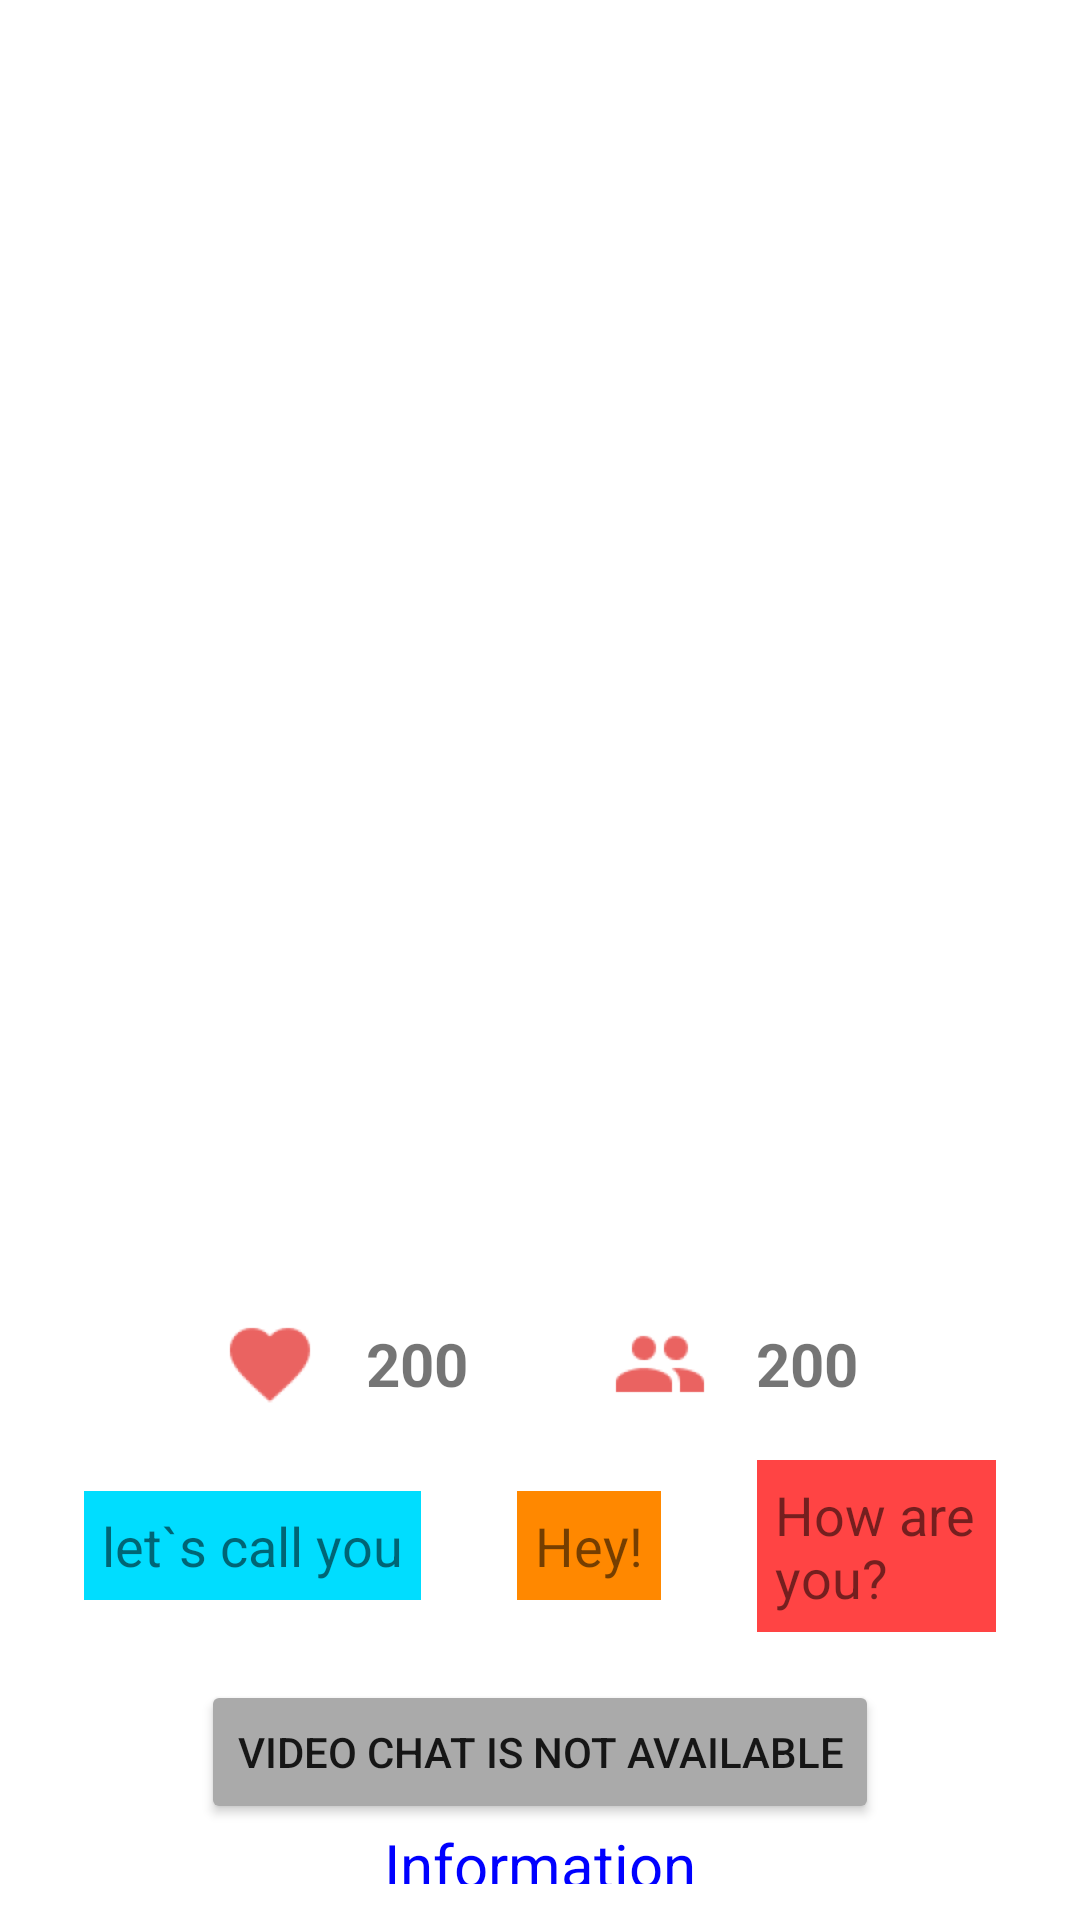

The Android layout XML behind this screen, and the referenced resources:
<!-- AndroidManifest.xml: application theme Theme.FormEmulator -->
<!-- res/layout/activity_main.xml -->
<?xml version="1.0" encoding="utf-8"?>
<LinearLayout
    xmlns:android="http://schemas.android.com/apk/res/android"
    xmlns:app="http://schemas.android.com/apk/res-auto"
    xmlns:tools="http://schemas.android.com/tools"
    android:layout_width="match_parent"
    android:layout_height="match_parent"
    android:orientation="vertical"
    tools:context=".MainActivity">

    <FrameLayout
        android:layout_width="match_parent"
        android:layout_height="0dp"
        android:layout_weight="6">
    <androidx.recyclerview.widget.RecyclerView
        android:id="@+id/recycler_view"
        android:layout_width="match_parent"
        android:layout_height="match_parent"
        />

        <TextView
            android:id="@+id/text_name"
            android:layout_width="match_parent"
            android:layout_height="wrap_content"
            android:textAlignment="center"
            android:textSize="40sp"
            android:layout_marginTop="16dp"
            android:gravity="center_horizontal" />
    </FrameLayout>

    <LinearLayout
        android:layout_width="match_parent"
        android:layout_height="0dp"
        android:layout_weight="3"
        android:orientation="vertical"
        android:padding="12dp">
        <LinearLayout
            android:layout_width="match_parent"
            android:layout_height="wrap_content"
            android:gravity="center"
            android:orientation="horizontal">
            <ImageView
                android:layout_width="32dp"
                android:layout_height="32dp"
                android:src="@drawable/favorite_icon"/>
            <TextView
                android:id="@+id/text_favorite"
                android:layout_width="wrap_content"
                android:layout_height="wrap_content"
                android:text="200"
                android:textSize="20sp"
                android:textStyle="bold"
                android:layout_marginLeft="16dp"
                />
            <ImageView
                android:layout_marginLeft="48dp"
                android:layout_width="32dp"
                android:layout_height="32dp"
                android:src="@drawable/group_icon"/>
            <TextView
                android:id="@+id/text_group"
                android:layout_width="wrap_content"
                android:layout_height="wrap_content"
                android:text="200"
                android:textSize="20sp"
                android:textStyle="bold"
                android:layout_marginLeft="16dp"
                />
        </LinearLayout>
        <LinearLayout
            android:layout_width="match_parent"
            android:layout_height="wrap_content"
            android:gravity="center"
            android:orientation="horizontal"
            android:padding="16dp">
            <TextView
                android:id="@+id/text_call"
                android:layout_width="wrap_content"
                android:layout_height="wrap_content"
                android:text="@string/let_s_call_you"
                android:textSize="18sp"
                android:padding="6dp"
                android:background="@android:color/holo_blue_bright"
                />
            <TextView
                android:id="@+id/text_hey"
                android:layout_width="wrap_content"
                android:layout_height="wrap_content"
                android:text="@string/hey"
                android:textSize="18sp"
                android:layout_marginLeft="32dp"
                android:padding="6dp"
                android:background="@android:color/holo_orange_dark"
                />
            <TextView
                android:id="@+id/text_how"
                android:layout_width="wrap_content"
                android:layout_height="wrap_content"
                android:text="@string/how_are_you"
                android:textSize="18sp"
                android:layout_marginLeft="32dp"
                android:padding="6dp"
                android:background="@android:color/holo_red_light"
                />

        </LinearLayout>
        <Button
            android:id="@+id/button_video_chat"
            android:layout_width="wrap_content"
            android:layout_height="wrap_content"
            android:text="@string/video_chat_is_not_available"
            android:textSize="14sp"
            android:layout_gravity="center"
            android:backgroundTint="@android:color/darker_gray"
            />
        <TextView
            android:layout_width="wrap_content"
            android:layout_height="wrap_content"
            android:text="@string/information"
            android:textColor="@color/purple"
            android:layout_gravity="center"
            android:textSize="20sp"
            />
    </LinearLayout>
</LinearLayout>
<!-- resources referenced by this layout -->
<resources>
  <color name="purple">#0000ff</color>
  <!-- drawable favorite_icon: png bitmap (drawable-hdpi, 713 bytes) -->
  <!-- drawable group_icon: png bitmap (drawable-hdpi, 586 bytes) -->
  <string name="hey">Hey!</string>
  <string name="how_are_you">How are you?</string>
  <string name="information">Information</string>
  <string name="let_s_call_you">let`s call you</string>
  <string name="video_chat_is_not_available">Video chat is not available</string>
  <style name="Theme.FormEmulator" parent="Theme.MaterialComponents.DayNight.NoActionBar">
          
          <item name="colorPrimary">@color/purple_500</item>
          <item name="colorPrimaryVariant">@color/purple_700</item>
          <item name="colorOnPrimary">@color/white</item>
          
          <item name="colorSecondary">@color/teal_200</item>
          <item name="colorSecondaryVariant">@color/teal_700</item>
          <item name="colorOnSecondary">@color/black</item>
          
          <item name="android:statusBarColor" tools:targetApi="l">?attr/colorPrimaryVariant</item>
          
      </style>
  <color name="purple_500">#FF6200EE</color>
  <color name="purple_700">#FF3700B3</color>
  <color name="white">#FFFFFFFF</color>
  <color name="teal_200">#FF03DAC5</color>
  <color name="teal_700">#FF018786</color>
  <color name="black">#FF000000</color>
</resources>
